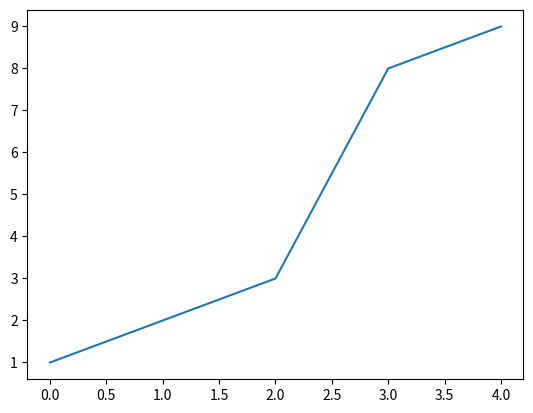

Python code for this plot:
from matplotlib import pyplot as plt

data=[1,2,3,8,9]

plt.plot(data)
plt.show()